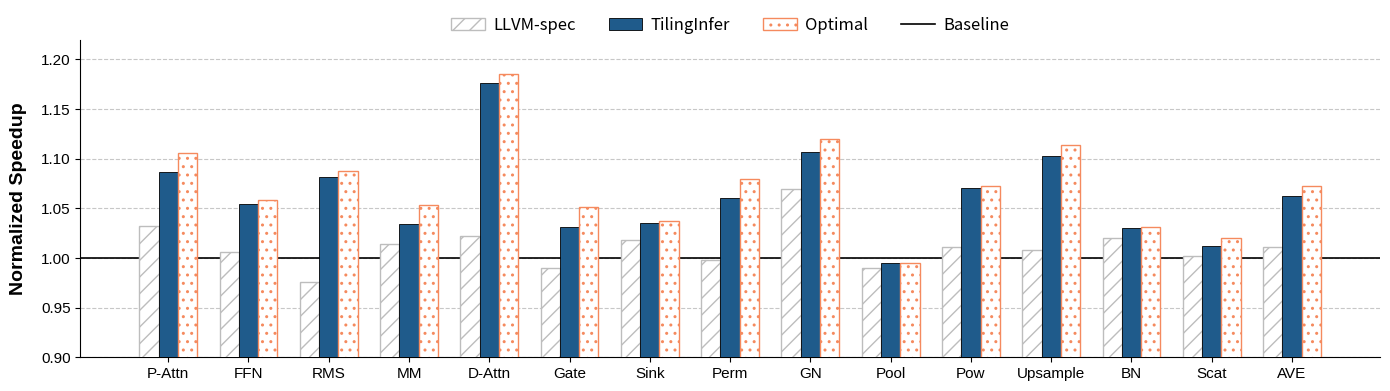

Python code for this plot:
import matplotlib.pyplot as plt
import numpy as np
from matplotlib.lines import Line2D

# 1. 数据准备 (根据原图目测估算的数据)
categories = [
    'P-Attn', 'FFN', 'RMS', 'MM', 'D-Attn', 
    'Gate', 'Sink', 'Perm', 'GN', 'Pool', 
    'Pow', 'Upsample', 'BN', 'Scat', 'AVE'
]

# 估算数值
llvm_spec = [1.032, 1.006, 0.976, 1.014, 1.022, 0.990, 1.018, 0.998, 1.070, 0.990, 1.011, 1.008, 1.020, 1.002, 1.011]
tiling_infer = [1.087, 1.054, 1.082, 1.034, 1.176, 1.031, 1.035, 1.060, 1.107, 0.995, 1.071, 1.103, 1.030, 1.012, 1.062]
optimal = [1.106, 1.058, 1.088, 1.053, 1.185, 1.051, 1.037, 1.080, 1.120, 0.995, 1.073, 1.114, 1.031, 1.020, 1.073]

# 2. 设置绘图参数
x = np.arange(len(categories))  # 标签位置
width = 0.24  # 柱状图宽度

# 设置图表大小 (宽:高)，原图比较宽扁
fig, ax = plt.subplots(figsize=(14, 4))

# 3. 绘制柱状图
# 颜色定义
color_llvm_edge = '#bdbdbd'  # 浅灰色边框
color_ti_fill = '#1f5b8b'    # 深蓝色填充
color_opt_edge = '#f58a5e'   # 橙色边框

# 绘制 Series 1: LLVM-spec (白色填充 + 灰色斜线纹理)
rects1 = ax.bar(x - width, llvm_spec, width, label='LLVM-spec',
                color='white', edgecolor=color_llvm_edge, hatch='//', linewidth=1, zorder=3)

# 绘制 Series 2: TilingInfer (深蓝填充 + 黑色细边框)
rects2 = ax.bar(x, tiling_infer, width, label='TilingInfer',
                color=color_ti_fill, edgecolor='black', linewidth=0.6, zorder=3)

# 绘制 Series 3: Optimal (白色填充 + 橙色点状纹理)
rects3 = ax.bar(x + width, optimal, width, label='Optimal',
                color='white', edgecolor=color_opt_edge, hatch='..', linewidth=1, zorder=3)

# 4. 样式调整

# Y轴范围和网格线
ax.set_ylim(0.90, 1.22)
ax.set_yticks([0.90, 0.95, 1.00, 1.05, 1.10, 1.15, 1.20])
ax.grid(axis='y', linestyle='--', alpha=0.7, zorder=0) # 虚线网格，置于底层

# 基准线 (y=1.0)
ax.axhline(y=1.0, color='black', linewidth=1.2, zorder=2)

# X轴标签
ax.set_xticks(x)
# 使用 Liberation Sans 字体（与原图一致）
font_name = 'Liberation Sans'
ax.set_xticklabels(categories, fontsize=11, fontname=font_name)

# Y轴标签
ax.set_ylabel('Normalized Speedup', fontsize=14, fontweight='bold', fontname=font_name, labelpad=10)
# 设置刻度字体
for label in ax.get_yticklabels():
    label.set_fontname(font_name)
    label.set_fontsize(11)

# 去除顶部和右侧的边框脊柱 (Spines) - 可选，若要完全模仿原图盒子可以保留
# 这里保留盒子，因为原图似乎有完整的边框
ax.spines['top'].set_visible(False)
ax.spines['right'].set_visible(False)
# 原图看起来只有左边和下边比较明显，或者全框比较细。
# 通常学术图表去顶部右侧边框比较常见，但看图上似乎顶部有虚线网格延伸，我们保持简洁。

# 5. 图例 (Legend)
# 需要为 Baseline 创建自定义图例句柄（黑色横线）
baseline_line = Line2D([0], [0], color='black', linewidth=1.2, label='Baseline')
# 获取现有的图例句柄
handles, labels = ax.get_legend_handles_labels()
# 添加 Baseline 图例句柄
handles.append(baseline_line)
labels.append('Baseline')
# 创建图例，四列
legend = ax.legend(
    handles=handles,
    labels=labels,
    loc='upper center', 
    bbox_to_anchor=(0.5, 1.12), # 稍微向上偏移出绘图区
    ncol=4, 
    frameon=False, 
    fontsize=12,
    handletextpad=0.5
)

# 6. 布局紧凑调整并保存
plt.tight_layout()

# 保存为 PDF
output_filename = 'speedup_histogram.pdf'
plt.savefig(output_filename, format='pdf', bbox_inches='tight')
print(f"图表已生成并保存为: {output_filename}")

# 如果需要在窗口显示，取消下面的注释
# plt.show()
